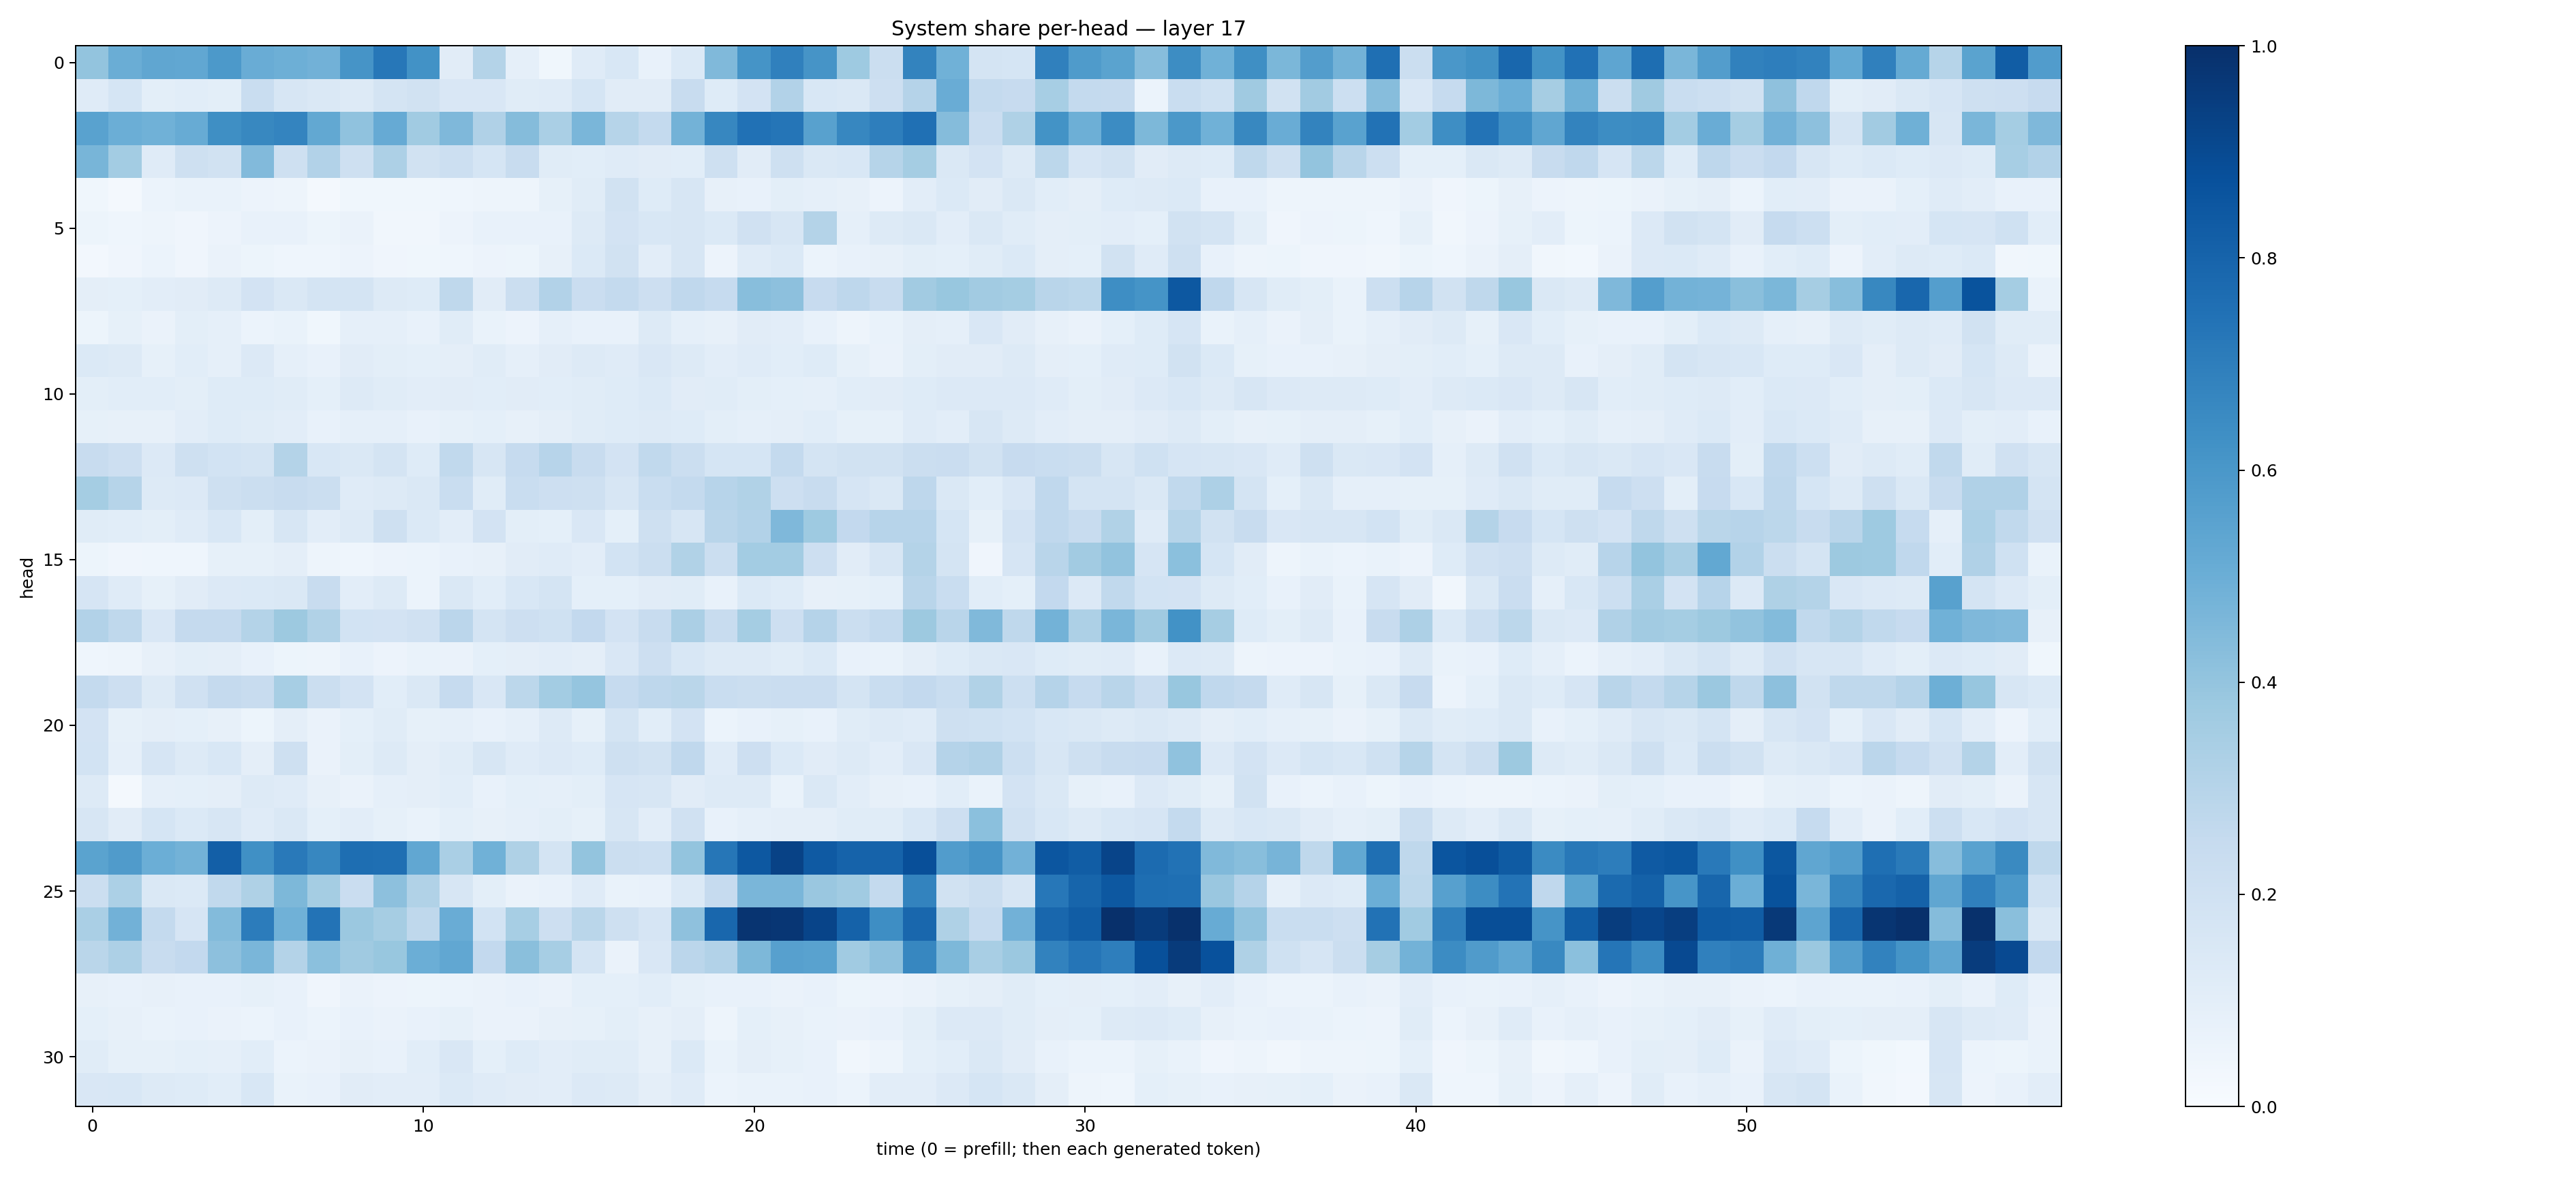

The file beside this chart, header and first rows:
0.3998963, 0.5022425, 0.53273875, 0.5291432, 0.59174556, 0.5071404, 0.49574685, 0.48221403, 0.6107809, 0.72560877, 0.6218121, 0.11068145, 0.30592772, 0.08848731, 0.036714718, 0.118753895, 0.15485685, 0.073893405, 0.14024243, 0.44623905, 0.6138601, 0.6890185, 0.6126864, 0.3715274
0.1191, 0.1694, 0.1012, 0.1064, 0.1008, 0.2324, 0.1571, 0.1473, 0.1252, 0.1722, 0.1937, 0.1508, 0.1512, 0.117, 0.1204, 0.1714, 0.1113, 0.1124, 0.2368, 0.1222, 0.1809, 0.3113, 0.1553, 0.1472
0.5537, 0.4977, 0.4868, 0.5092, 0.6343, 0.6602, 0.6731, 0.524, 0.4076, 0.5141, 0.3664, 0.452, 0.3186, 0.4338, 0.3361, 0.4637, 0.2975, 0.2543, 0.4772, 0.6652, 0.7487, 0.7318, 0.5548, 0.665
0.4649, 0.3566, 0.1176, 0.2095, 0.191, 0.4426, 0.2071, 0.3119, 0.2086, 0.3252, 0.1946, 0.2176, 0.1698, 0.2406, 0.1147, 0.1078, 0.1187, 0.1095, 0.109, 0.2048, 0.1096, 0.2054, 0.1482, 0.1551
0.03796, 0.02256, 0.05871, 0.06781, 0.06813, 0.05701, 0.04769, 0.02032, 0.03848, 0.03875, 0.03687, 0.04573, 0.04767, 0.0506, 0.08347, 0.1154, 0.1888, 0.1238, 0.1617, 0.07958, 0.07726, 0.09791, 0.0874, 0.07816
0.0541, 0.04453, 0.04811, 0.04242, 0.05603, 0.07742, 0.07352, 0.05093, 0.0644, 0.03512, 0.03142, 0.05787, 0.07292, 0.07393, 0.07519, 0.1298, 0.1803, 0.1559, 0.1581, 0.1374, 0.1956, 0.1609, 0.3052, 0.0877
0.02597, 0.04238, 0.06161, 0.04219, 0.06319, 0.05446, 0.04455, 0.04401, 0.05593, 0.04108, 0.03611, 0.04406, 0.05582, 0.05459, 0.07844, 0.1382, 0.1917, 0.1038, 0.1606, 0.05685, 0.1187, 0.1385, 0.06202, 0.07124
0.09657, 0.09026, 0.1029, 0.113, 0.1253, 0.1821, 0.1467, 0.173, 0.1723, 0.1325, 0.1229, 0.27, 0.1095, 0.2228, 0.3125, 0.2292, 0.2552, 0.2113, 0.2657, 0.2462, 0.4285, 0.4153, 0.2448, 0.2755
0.05099, 0.08383, 0.06372, 0.09958, 0.08684, 0.05922, 0.06839, 0.03516, 0.08831, 0.08699, 0.07397, 0.1167, 0.06868, 0.05766, 0.08683, 0.07651, 0.07589, 0.1298, 0.08878, 0.08104, 0.1132, 0.1034, 0.07296, 0.05066
0.1383, 0.1294, 0.08421, 0.1085, 0.08907, 0.133, 0.08976, 0.07052, 0.1098, 0.09847, 0.09173, 0.09472, 0.1155, 0.08676, 0.1109, 0.1306, 0.1194, 0.152, 0.1261, 0.1028, 0.1202, 0.1071, 0.1215, 0.08547
0.1011, 0.108, 0.1068, 0.1014, 0.1237, 0.1245, 0.1144, 0.09171, 0.1306, 0.1166, 0.1021, 0.1121, 0.1079, 0.1107, 0.1077, 0.1138, 0.1232, 0.1406, 0.1132, 0.1163, 0.0995, 0.09067, 0.08737, 0.1073
0.08278, 0.08202, 0.08093, 0.1024, 0.1223, 0.1166, 0.1044, 0.07246, 0.08855, 0.08663, 0.07652, 0.08545, 0.09355, 0.08192, 0.09468, 0.1139, 0.1214, 0.1252, 0.1244, 0.1009, 0.08638, 0.09762, 0.1077, 0.08465
0.2373, 0.2141, 0.134, 0.2048, 0.1873, 0.1765, 0.3072, 0.1557, 0.1467, 0.1742, 0.124, 0.2627, 0.1623, 0.248, 0.2966, 0.2398, 0.1803, 0.2652, 0.2203, 0.1703, 0.17, 0.2571, 0.1727, 0.1888
0.3533, 0.3003, 0.1294, 0.1364, 0.2056, 0.2253, 0.237, 0.219, 0.1183, 0.1268, 0.1447, 0.2332, 0.1138, 0.2342, 0.2118, 0.2048, 0.1597, 0.2308, 0.2556, 0.2939, 0.3144, 0.2144, 0.241, 0.1667
0.1169, 0.1081, 0.09885, 0.1188, 0.1559, 0.1003, 0.16, 0.1017, 0.1273, 0.2077, 0.1382, 0.1025, 0.1816, 0.0977, 0.09287, 0.1517, 0.09274, 0.2045, 0.1602, 0.2919, 0.3114, 0.4527, 0.3716, 0.2602
0.05396, 0.04039, 0.04358, 0.04461, 0.08383, 0.08448, 0.09481, 0.04693, 0.04368, 0.05625, 0.06221, 0.07293, 0.07924, 0.1098, 0.118, 0.1051, 0.1862, 0.2225, 0.3159, 0.22, 0.3586, 0.3571, 0.2118, 0.113
0.1648, 0.1197, 0.08246, 0.11, 0.1345, 0.1378, 0.1435, 0.2349, 0.1026, 0.125, 0.06241, 0.1462, 0.1092, 0.1545, 0.1753, 0.09291, 0.09107, 0.1096, 0.1141, 0.07625, 0.1397, 0.1243, 0.08097, 0.08232
0.3099, 0.2727, 0.1497, 0.2529, 0.2506, 0.3059, 0.3769, 0.3158, 0.1863, 0.1808, 0.1954, 0.2826, 0.1775, 0.2122, 0.1998, 0.2582, 0.1818, 0.2366, 0.3353, 0.2372, 0.3529, 0.2143, 0.3013, 0.2234
0.0432, 0.04825, 0.08153, 0.0997, 0.09527, 0.07698, 0.05098, 0.04966, 0.07341, 0.05534, 0.0682, 0.06604, 0.09199, 0.09569, 0.1033, 0.09663, 0.1507, 0.2125, 0.1538, 0.128, 0.1301, 0.1166, 0.1376, 0.07162
0.2569, 0.2122, 0.1285, 0.1992, 0.2539, 0.2382, 0.3473, 0.2231, 0.1798, 0.1082, 0.1437, 0.2477, 0.1512, 0.2804, 0.3564, 0.3983, 0.2473, 0.2752, 0.287, 0.2313, 0.2203, 0.2277, 0.2282, 0.1759
0.1798, 0.08311, 0.09607, 0.09269, 0.08123, 0.05194, 0.09514, 0.06523, 0.09109, 0.1166, 0.08514, 0.0871, 0.07583, 0.08779, 0.1293, 0.08429, 0.1795, 0.1056, 0.1827, 0.05876, 0.07192, 0.0824, 0.07069, 0.1156
0.1867, 0.08858, 0.1674, 0.1323, 0.153, 0.09746, 0.2052, 0.06473, 0.1005, 0.1286, 0.09757, 0.1157, 0.1625, 0.1191, 0.1348, 0.1214, 0.2051, 0.1904, 0.2683, 0.1192, 0.2122, 0.1395, 0.111, 0.1261
0.1255, 0.0201, 0.08732, 0.09237, 0.09382, 0.1279, 0.1209, 0.08147, 0.06317, 0.08663, 0.09718, 0.1085, 0.07146, 0.09233, 0.08707, 0.09846, 0.1646, 0.1567, 0.1131, 0.1274, 0.1274, 0.06815, 0.1424, 0.104
0.1608, 0.1103, 0.1694, 0.1371, 0.1627, 0.1185, 0.1433, 0.09032, 0.1043, 0.08375, 0.06817, 0.09052, 0.0794, 0.08869, 0.1011, 0.08415, 0.1563, 0.1051, 0.1991, 0.0709, 0.08881, 0.09653, 0.09495, 0.1153
0.5493, 0.5814, 0.4995, 0.479, 0.8166, 0.6311, 0.7153, 0.6655, 0.7594, 0.7567, 0.5301, 0.3397, 0.4845, 0.3223, 0.1723, 0.4001, 0.2206, 0.2171, 0.4014, 0.7291, 0.845, 0.9288, 0.8392, 0.803
0.2243, 0.33, 0.1439, 0.1376, 0.2629, 0.3206, 0.4551, 0.3531, 0.2297, 0.416, 0.3151, 0.159, 0.09898, 0.06448, 0.07137, 0.1176, 0.06957, 0.07258, 0.139, 0.2486, 0.4624, 0.4644, 0.3842, 0.3637
0.3397, 0.4842, 0.255, 0.1643, 0.441, 0.7069, 0.4857, 0.7399, 0.3796, 0.3483, 0.2721, 0.5053, 0.1842, 0.3461, 0.211, 0.2884, 0.2069, 0.1667, 0.4108, 0.7863, 0.9824, 0.973, 0.9202, 0.8049
0.2879, 0.327, 0.2389, 0.261, 0.4147, 0.4631, 0.3078, 0.4207, 0.3674, 0.3869, 0.4987, 0.5302, 0.2614, 0.4237, 0.3467, 0.1726, 0.06572, 0.1488, 0.2844, 0.3111, 0.4567, 0.56, 0.5539, 0.3662
0.07916, 0.07135, 0.07865, 0.0719, 0.07471, 0.08452, 0.07642, 0.03926, 0.06381, 0.0564, 0.05289, 0.0617, 0.06429, 0.07555, 0.06521, 0.09205, 0.09163, 0.1087, 0.08342, 0.07402, 0.07811, 0.06316, 0.07504, 0.05094
0.09242, 0.07883, 0.06976, 0.07096, 0.06609, 0.06192, 0.07335, 0.05865, 0.07126, 0.06559, 0.07808, 0.08328, 0.06469, 0.06437, 0.07882, 0.08554, 0.09916, 0.07956, 0.09656, 0.04839, 0.09041, 0.08074, 0.06748, 0.0651
0.1133, 0.08213, 0.08405, 0.08994, 0.08914, 0.1086, 0.06111, 0.0649, 0.07937, 0.07423, 0.1085, 0.1488, 0.09224, 0.1225, 0.1018, 0.1149, 0.1134, 0.08129, 0.1384, 0.06974, 0.0941, 0.08218, 0.0768, 0.03382
0.149, 0.154, 0.1296, 0.1246, 0.1067, 0.1545, 0.06823, 0.07224, 0.1126, 0.1045, 0.1017, 0.139, 0.1205, 0.1128, 0.1031, 0.1349, 0.1261, 0.09684, 0.1199, 0.06124, 0.06694, 0.06752, 0.07206, 0.05894
